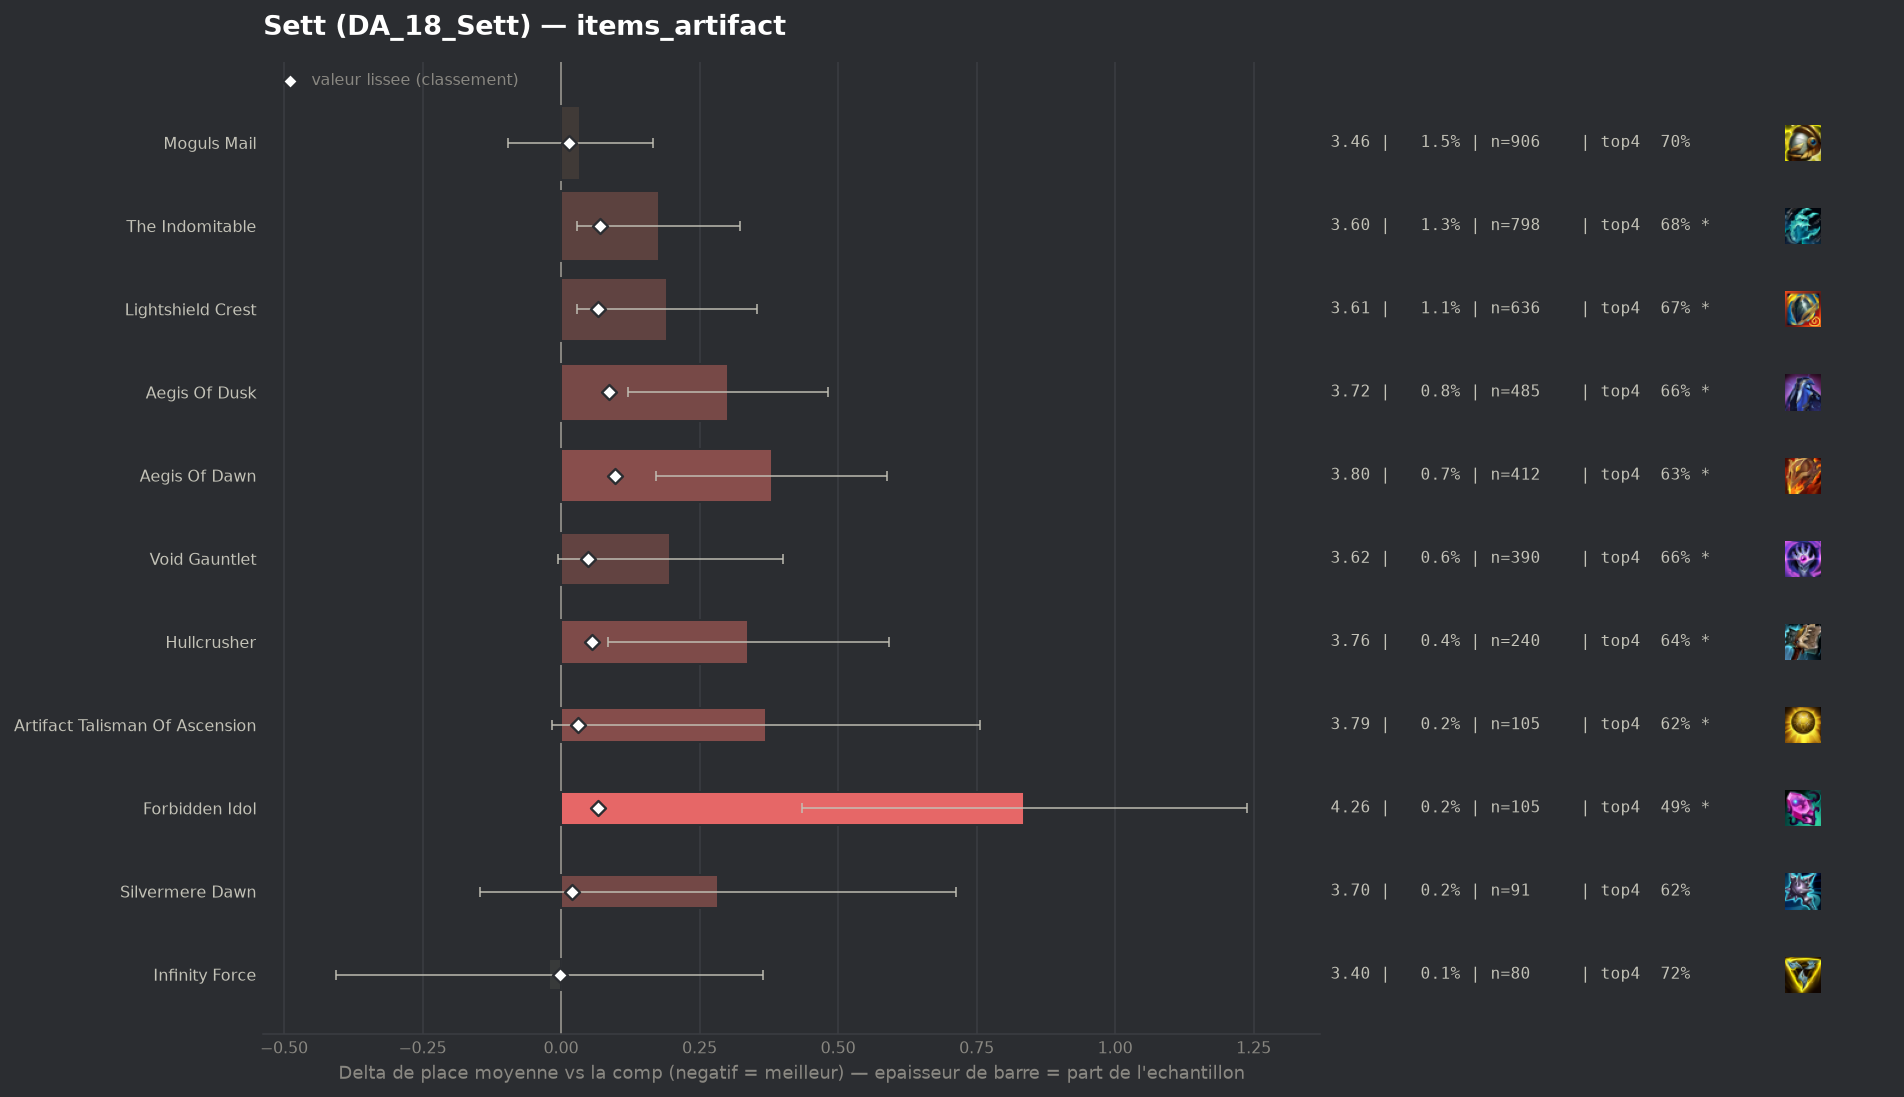

Data behind this chart, as committed beside it:
group, label, n, share, avg_place, shrunk_avg, score, d_avg, d_avg_pess, impact, d_top4, win, top2, top4, sd, z, p, significant
pepite, Infinity Force, 80, 0.001332, 3.4, 3.419, -0.001, -0.021, 0.0, 0.0, 0.0171, 0.1375, 0.3625, 0.725, 1.758, -0.11, 0.916, False
populaire, Moguls Mail, 906, 0.01509, 3.456, 3.436, 0.015, 0.035, 0.0, -0.0002, -0.0093, 0.2075, 0.3896, 0.6987, 1.992, 0.53, 0.5986, False
, Titanic Hydra, 40, 0.0006661, 4.025, 3.44, 0.019, 0.604, 0.0, -0.0, -0.1579, 0.15, 0.3, 0.55, 2.092, 1.83, 0.06775, True
populaire, Silvermere Dawn, 91, 0.001515, 3.703, 3.441, 0.02, 0.283, 0.0, -0.0, -0.0925, 0.1978, 0.3736, 0.6154, 2.089, 1.29, 0.1972, False
populaire, Artifact Talisman Of Ascension, 105, 0.001749, 3.79, 3.45, 0.03, 0.37, 0.0, -0.0001, -0.0889, 0.1714, 0.3048, 0.619, 2.018, 1.88, 0.06062, True
, Seekers Armguard, 43, 0.0007161, 4.535, 3.459, 0.039, 1.114, 0.468, -0.0, -0.2196, 0.093, 0.2558, 0.4884, 2.16, 3.38, 0.00072, True
populaire, Void Gauntlet, 390, 0.006495, 3.618, 3.469, 0.048, 0.197, 0.0, -0.0003, -0.0464, 0.1744, 0.3692, 0.6615, 2.036, 1.91, 0.0565, True
populaire, Hullcrusher, 240, 0.003997, 3.758, 3.477, 0.056, 0.338, 0.084, -0.0002, -0.0663, 0.15, 0.325, 0.6417, 2.002, 2.61, 0.00913, True
populaire, Lightshield Crest, 636, 0.01059, 3.612, 3.487, 0.066, 0.191, 0.029, -0.0007, -0.035, 0.1824, 0.3726, 0.673, 2.071, 2.31, 0.02075, True
populaire, Forbidden Idol, 105, 0.001749, 4.257, 3.488, 0.067, 0.836, 0.435, -0.0001, -0.2222, 0.1143, 0.2857, 0.4857, 2.098, 4.08, 4e-05, True
populaire, The Indomitable, 798, 0.01329, 3.596, 3.491, 0.07, 0.176, 0.028, -0.0009, -0.0312, 0.2055, 0.381, 0.6767, 2.117, 2.33, 0.01973, True
populaire, Aegis Of Dusk, 485, 0.008077, 3.722, 3.507, 0.087, 0.301, 0.121, -0.0007, -0.044, 0.1588, 0.332, 0.6639, 2.01, 3.28, 0.00102, True
populaire, Aegis Of Dawn, 412, 0.006861, 3.801, 3.518, 0.097, 0.38, 0.172, -0.0007, -0.0769, 0.1772, 0.3568, 0.6311, 2.145, 3.59, 0.00033, True
